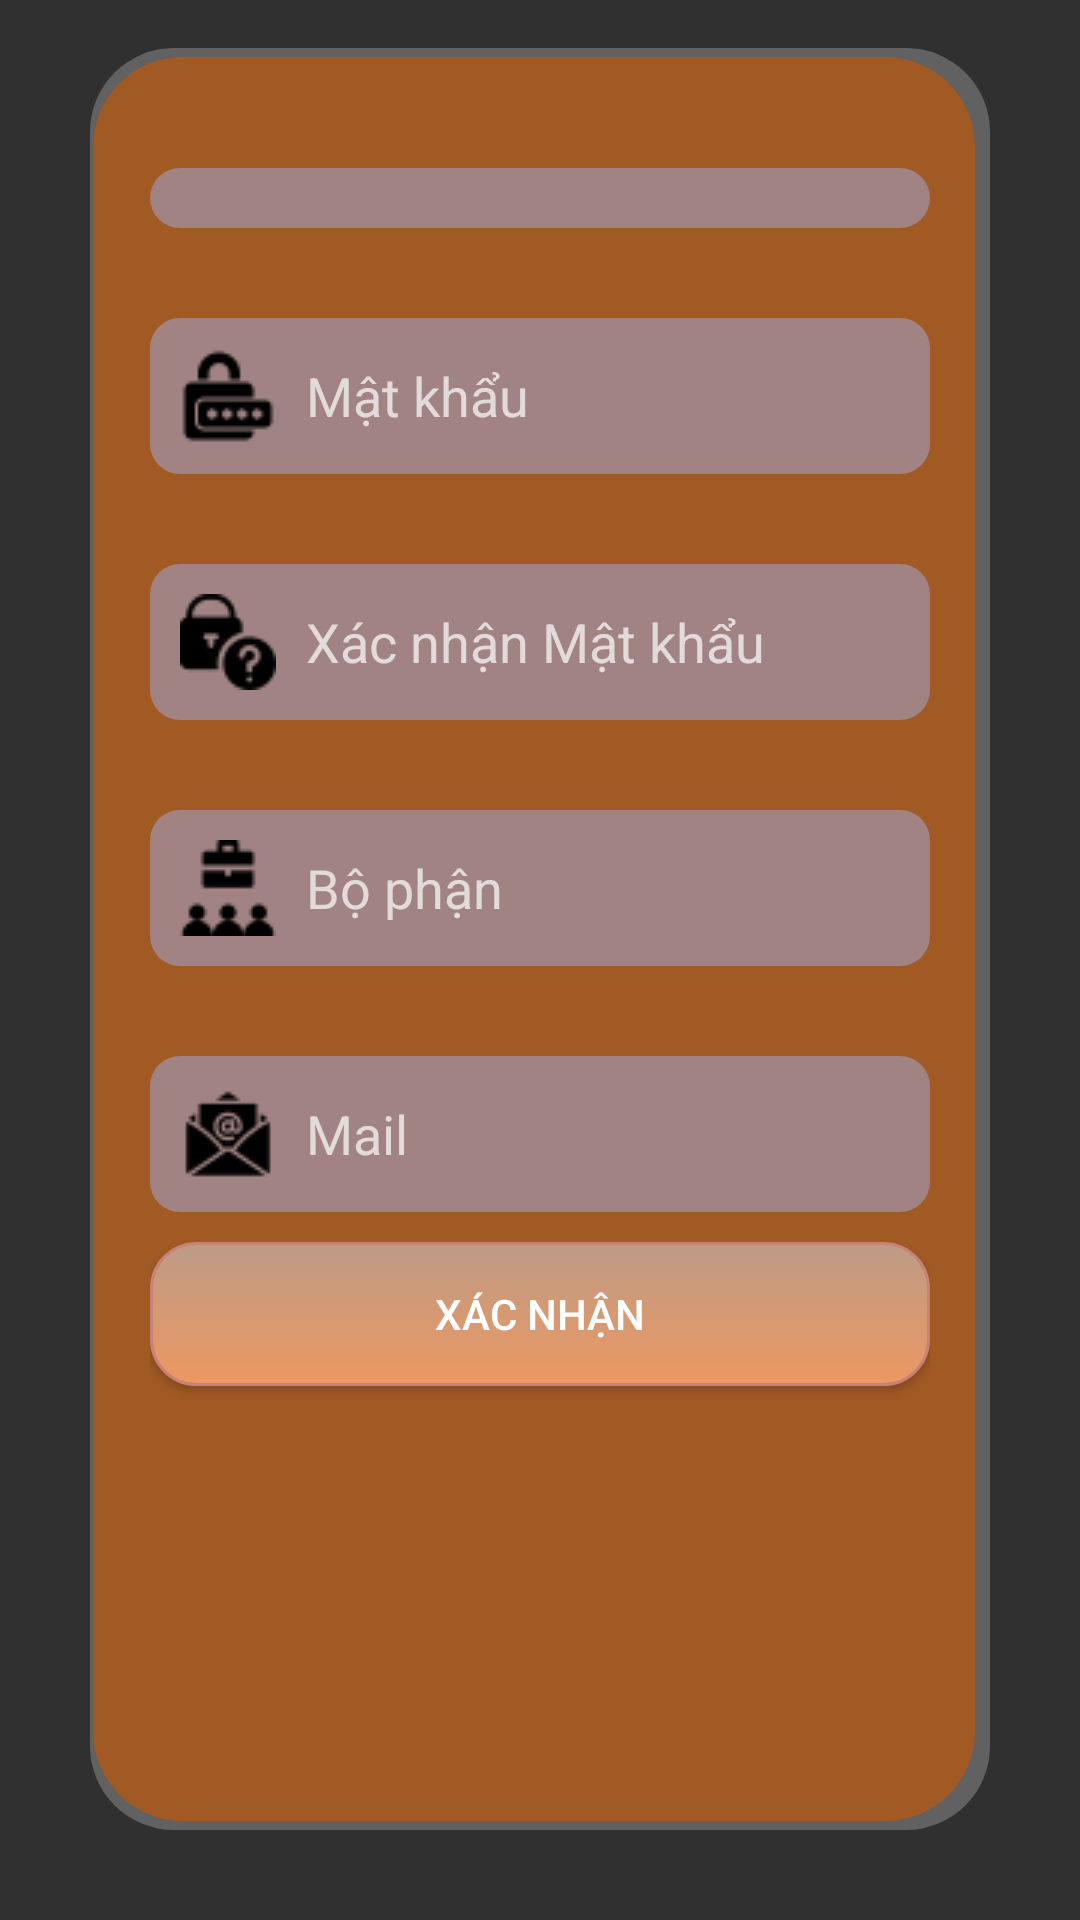

This screen was rendered from an Android layout file. Write that file and the resources it references.
<!-- AndroidManifest.xml: application theme Theme.OQC -->
<!-- res/layout/sign_up_layout.xml -->
﻿<androidx.constraintlayout.widget.ConstraintLayout xmlns:android="http://schemas.android.com/apk/res/android"
    xmlns:app="http://schemas.android.com/apk/res-auto"
    xmlns:tools="http://schemas.android.com/tools"
    android:layout_width="match_parent"
    android:layout_height="match_parent"
    >

    <androidx.cardview.widget.CardView
        android:id="@+id/signUpCard"
        android:layout_width="match_parent"
        android:layout_height="match_parent"
        android:layout_marginStart="30dp"
        android:layout_marginTop="16dp"
        android:layout_marginEnd="30dp"
        android:layout_marginBottom="30dp"
        app:cardBackgroundColor="@android:color/transparent"
        app:cardElevation="0dp"
        app:layout_constraintBottom_toBottomOf="parent"
        app:layout_constraintEnd_toEndOf="parent"
        app:layout_constraintStart_toStartOf="parent"
        app:layout_constraintTop_toTopOf="parent">

        <LinearLayout
            android:layout_width="match_parent"
            android:layout_height="match_parent"
            android:background="@drawable/curved_background_login"
            android:orientation="vertical"
            android:padding="20dp">

            <LinearLayout

                android:layout_width="match_parent"
                android:layout_height="wrap_content"
                android:layout_marginTop="20dp"
                android:layout_marginBottom="10dp"
                android:background="@drawable/bg_input_login"
                android:orientation="horizontal"
                android:padding="10dp">

                <ImageView
                    android:layout_width="wrap_content"
                    android:layout_height="wrap_content"
                    android:layout_marginRight="10dp"
                    android:contentDescription="@null"
                    android:src="@drawable/ic_user" />

                <EditText
                    android:id="@+id/accountEditText"
                    android:layout_width="0dp"
                    android:layout_height="match_parent"
                    android:layout_weight="1.5"
                    android:background="@android:color/transparent"
                    android:hint="@string/account" />
            </LinearLayout>

            <LinearLayout

                android:layout_width="match_parent"
                android:layout_height="wrap_content"
                android:layout_marginTop="20dp"
                android:layout_marginBottom="10dp"
                android:background="@drawable/bg_input_login"
                android:orientation="horizontal"
                android:padding="10dp">

                <ImageView
                    android:layout_width="wrap_content"
                    android:layout_height="wrap_content"
                    android:layout_marginRight="10dp"
                    android:contentDescription="@null"
                    android:src="@drawable/ic_password" />

                <EditText
                    android:id="@+id/passwordEditText"
                    android:layout_width="0dp"
                    android:layout_height="match_parent"
                    android:layout_weight="1.5"
                    android:background="@android:color/transparent"
                    android:hint="@string/password" />
            </LinearLayout>

            <LinearLayout

                android:layout_width="match_parent"
                android:layout_height="wrap_content"
                android:layout_marginTop="20dp"
                android:layout_marginBottom="10dp"
                android:background="@drawable/bg_input_login"
                android:orientation="horizontal"
                android:padding="10dp">

                <ImageView
                    android:layout_width="wrap_content"
                    android:layout_height="wrap_content"
                    android:layout_marginRight="10dp"
                    android:contentDescription="@null"
                    android:src="@drawable/ic_confirm_password" />

                <EditText
                    android:id="@+id/passwordconfirmEditText"
                    android:layout_width="0dp"
                    android:layout_height="match_parent"
                    android:layout_weight="1.5"
                    android:background="@android:color/transparent"
                    android:hint="@string/confirm_password" />
            </LinearLayout>

            <LinearLayout

                android:layout_width="match_parent"
                android:layout_height="wrap_content"
                android:layout_marginTop="20dp"
                android:layout_marginBottom="10dp"
                android:background="@drawable/bg_input_login"
                android:orientation="horizontal"
                android:padding="10dp">

                <ImageView
                    android:layout_width="wrap_content"
                    android:layout_height="wrap_content"
                    android:layout_marginRight="10dp"
                    android:contentDescription="@null"
                    android:src="@drawable/ic_department" />

                <EditText
                    android:id="@+id/departmentEditText"
                    android:layout_width="0dp"
                    android:layout_height="match_parent"
                    android:layout_weight="1.5"
                    android:background="@android:color/transparent"
                    android:hint="@string/department" />
            </LinearLayout>

            <LinearLayout

                android:layout_width="match_parent"
                android:layout_height="wrap_content"
                android:layout_marginTop="20dp"
                android:layout_marginBottom="10dp"
                android:background="@drawable/bg_input_login"
                android:orientation="horizontal"
                android:padding="10dp">

                <ImageView
                    android:layout_width="wrap_content"
                    android:layout_height="wrap_content"
                    android:layout_marginRight="10dp"
                    android:contentDescription="@null"
                    android:src="@drawable/ic_email" />

                <EditText
                    android:id="@+id/MailEditText"
                    android:layout_width="0dp"
                    android:layout_height="match_parent"
                    android:layout_weight="1.5"
                    android:background="@android:color/transparent"
                    android:hint="@string/email" />
            </LinearLayout>

            <Button
                android:id="@+id/btnRegister"
                android:layout_width="match_parent"
                android:layout_height="wrap_content"
                android:background="@drawable/button_type_login"

                android:text="@string/main_ok"
                android:textColor="#FFFFFF" />
        </LinearLayout>

    </androidx.cardview.widget.CardView>


</androidx.constraintlayout.widget.ConstraintLayout>
<!-- resources referenced by this layout -->
<resources>
  <!-- drawable bg_input_login (drawable) -->
  <?xml version="1.0" encoding="utf-8"?>
  <shape xmlns:android="http://schemas.android.com/apk/res/android">
      <solid android:color="#A08382" /> 
      <corners android:radius="10dp" /> 
  </shape>
  <!-- drawable button_type_login (drawable) -->
  <?xml version="1.0" encoding="utf-8"?>
  <selector xmlns:android="http://schemas.android.com/apk/res/android">
      
      <item android:state_pressed="true">
          
          <shape android:shape="rectangle">
              
              <corners android:radius="15dip" />
              
              <stroke android:width="1dip" android:color="#DB8664" />
              
              <gradient android:angle="-90" android:endColor="#6F5A4D" android:startColor="#E8FF9C6F" />
          </shape>
      </item>
  
      
      <item android:color="@android:color/black">
          <shape android:shape="rectangle"  >
              <corners android:radius="15dip" />
              <stroke android:width="1dip" android:color="#C88376" />
              <gradient android:angle="-90" android:startColor="#BD9B86" android:endColor="#ED9861"  />
          </shape>
      </item>
  
  </selector>
  <!-- drawable curved_background_login (drawable) -->
  <layer-list xmlns:android="http://schemas.android.com/apk/res/android">
  
      
      <item>
          <shape android:shape="rectangle">
              <solid android:color="#50CCCCCC" />
              <corners android:radius="28dp" />
              <padding
                  android:left="1dp"
                  android:top="1dp"
                  android:right="3dp"
                  android:bottom="3dp" />
          </shape>
      </item>
  
  
      <item android:top="2dp" android:right="2dp">
          <shape android:shape="rectangle">
              <solid android:color="#DCAD5A1B" />
              <corners android:radius="30dp" />
          </shape>
      </item>
  
  </layer-list>
  <!-- drawable ic_confirm_password: png bitmap (drawable, 819 bytes) -->
  <!-- drawable ic_department: png bitmap (drawable, 639 bytes) -->
  <!-- drawable ic_email: png bitmap (drawable, 826 bytes) -->
  <!-- drawable ic_password: png bitmap (drawable, 582 bytes) -->
  <string name="account">Tài khoản</string>
  <string name="confirm_password">Xác nhận Mật khẩu</string>
  <string name="department">Bộ phận</string>
  <string name="email">Mail</string>
  <string name="main_ok">Xác nhận</string>
  <string name="password">Mật khẩu</string>
  <style name="Theme.OQC" parent="Base.Theme.OQC">
          
          <item name="android:navigationBarColor">@android:color/transparent</item>
          <item name="android:statusBarColor">@android:color/transparent</item>
          <item name="android:windowLightStatusBar">?attr/isLightTheme</item>
      </style>
  <style name="Base.Theme.OQC" parent="Theme.AppCompat">
          
          
      </style>
</resources>
